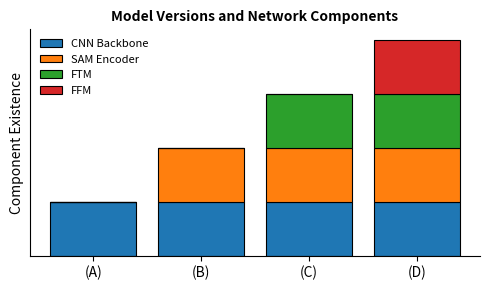

This chart was generated by the following Python code:
import numpy as np
import matplotlib.pyplot as plt

# 版本 & 组件
versions = ["(A)", "(B)", "(C)", "(D)"]
components = ["CNN", "SAM", "FTM", "FFM"]

# 组件存在性矩阵 (1 = 存在, 0 = 不存在)
data = np.array([
    [1, 0, 0, 0],  # A: 只有 CNN
    [1, 1, 0, 0],  # B: +SAM
    [1, 1, 1, 0],  # C: +FTM
    [1, 1, 1, 1]   # D: +FFM
])

# 颜色映射（自定义不同模块的颜色）
colors = ["#1f77b4", "#ff7f0e", "#2ca02c", "#d62728"]  # 蓝, 橙, 绿, 红
labels = ["CNN Backbone", "SAM Encoder", "FTM", "FFM"]

# 创建堆叠柱状图
fig, ax = plt.subplots(figsize=(5, 3), dpi=300)
bottom = np.zeros(len(versions))

for i in range(len(components)):
    ax.bar(versions, data[:, i], label=labels[i], color=colors[i], bottom=bottom, edgecolor='black', linewidth=0.8)
    bottom += data[:, i]

# 设置标签和标题
ax.set_ylabel("Component Existence")
ax.set_title("Model Versions and Network Components", fontsize=10, fontweight="bold")
ax.set_yticks([])
ax.legend(loc="upper left", fontsize=8, frameon=False)

# 去掉边框
ax.spines['top'].set_visible(False)
ax.spines['right'].set_visible(False)

# 保存和显示
plt.tight_layout()
plt.savefig("network_components.pdf", bbox_inches='tight', dpi=600)
plt.show()
